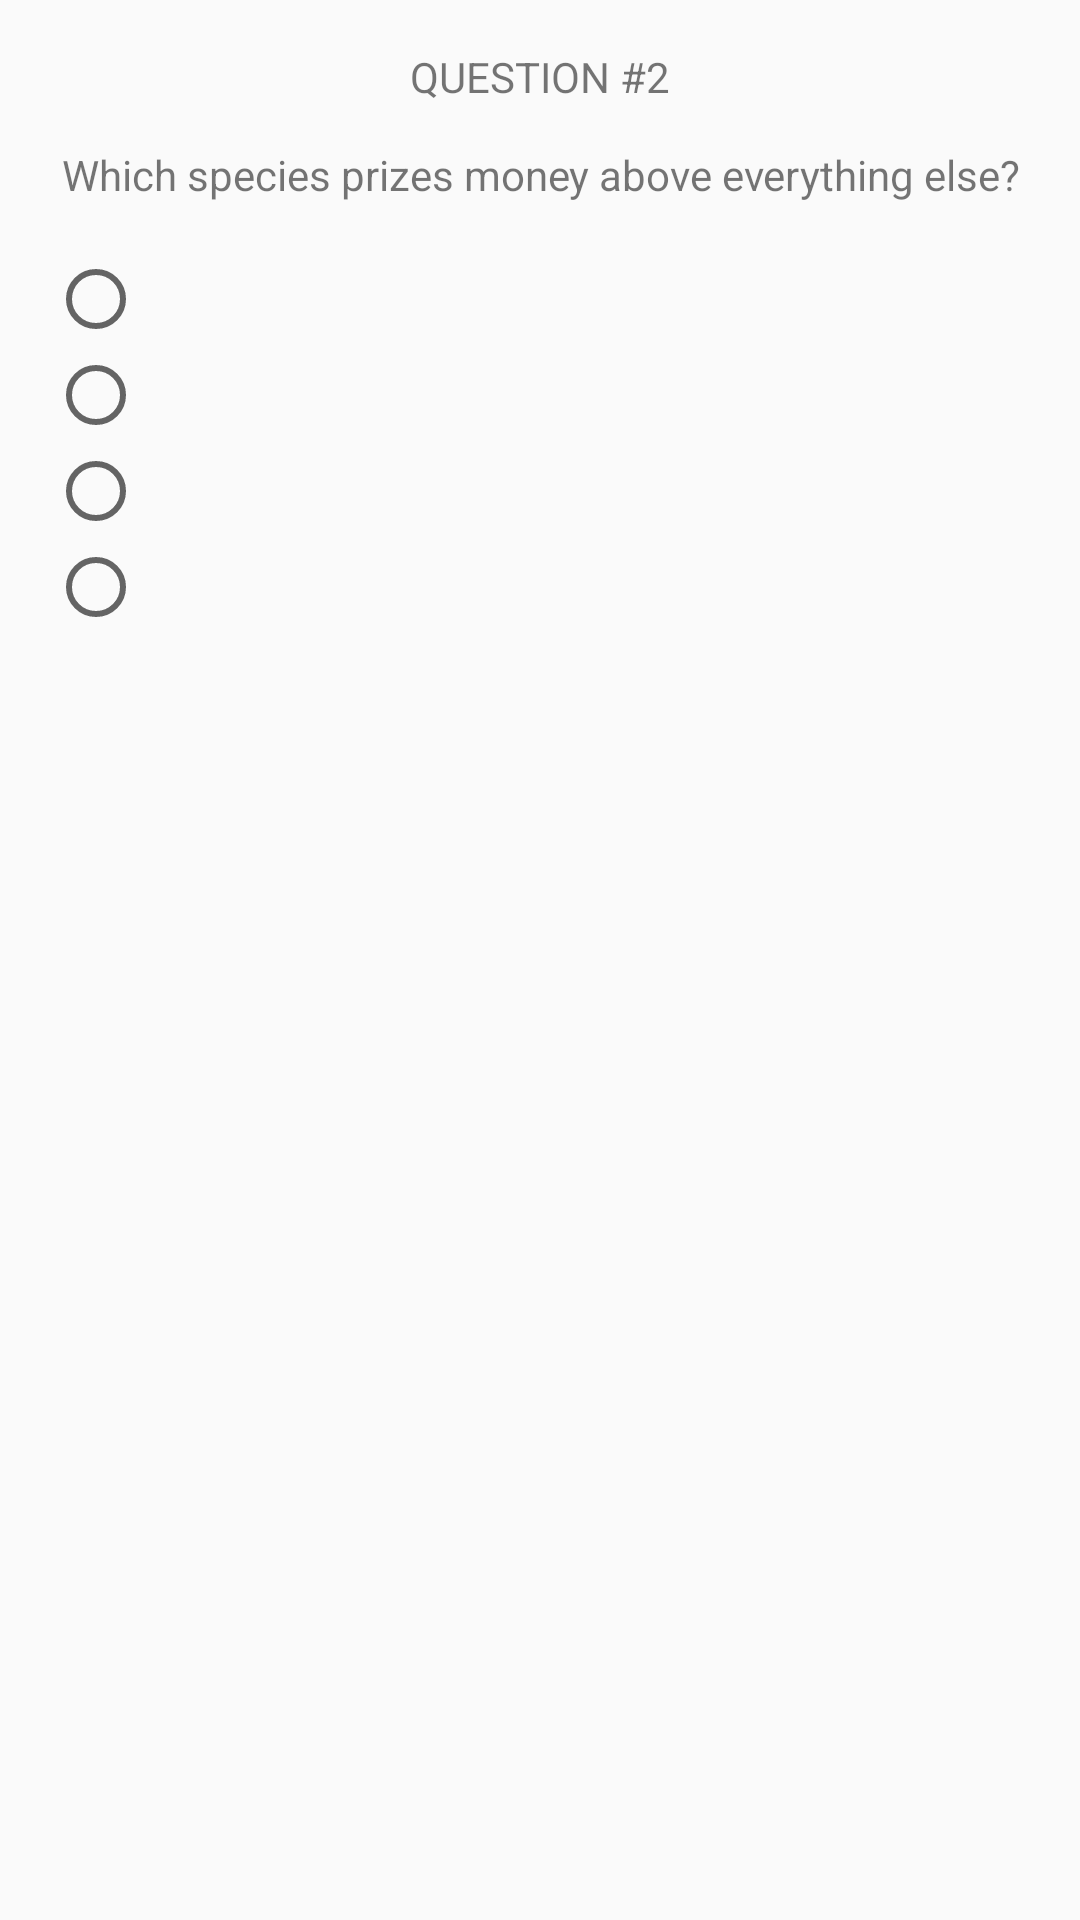

This screen was rendered from an Android layout file. Write that file and the resources it references.
<!-- AndroidManifest.xml: application theme AppTheme -->
<!-- res/layout/fragment_question_two.xml -->
<FrameLayout xmlns:android="http://schemas.android.com/apk/res/android"
    xmlns:tools="http://schemas.android.com/tools"
    android:layout_width="match_parent"
    android:layout_height="match_parent"
    tools:context="com.example.android.startrekspeciesquizv2.QuestionTwoFragment">

    <ScrollView
        android:layout_width="match_parent"
        android:layout_height="wrap_content">

        <LinearLayout
            android:layout_width="match_parent"
            android:layout_height="wrap_content"
            android:orientation="vertical">

            <ImageView
                android:layout_width="match_parent"
                android:layout_height="wrap_content" />

            <TextView
                style="@style/text_question"
                android:text="@string/text_question_2" />

            <RadioGroup
                android:id="@+id/radio_group_1"
                style="@style/radio_group">

                <RadioButton
                    android:id="@+id/radio_q2_1"
                    style="@style/radio_button" />

                <RadioButton
                    android:id="@+id/radio_q2_2"
                    style="@style/radio_button" />

                <RadioButton
                    android:id="@+id/radio_q2_3"
                    style="@style/radio_button" />

                <RadioButton
                    android:id="@+id/radio_q2_4"
                    style="@style/radio_button" />

            </RadioGroup>
        </LinearLayout>
    </ScrollView>
</FrameLayout>
<!-- resources referenced by this layout -->
<resources>
  <string name="text_question_2">QUESTION #2\n\nWhich species prizes money above everything else?</string>
  <style name="radio_button">
          <item name="android:layout_width">wrap_content</item>
          <item name="android:layout_height">wrap_content</item>
      </style>
  <style name="radio_group">
          <item name="android:layout_width">match_parent</item>
          <item name="android:layout_height">wrap_content</item>
          <item name="android:orientation">vertical</item>
          <item name="android:padding">16dp</item>
      </style>
  <style name="text_question">text_question
          <item name="android:layout_width">match_parent</item>
          <item name="android:layout_height">match_parent</item>
          <item name="android:paddingLeft">16dp</item>
          <item name="android:paddingRight">16dp</item>
          <item name="android:paddingTop">16dp</item>
          <item name="android:gravity">center</item>
      </style>
  <style name="AppTheme" parent="Theme.AppCompat.Light.DarkActionBar">
          
          <item name="colorPrimary">@color/colorPrimary</item>
          <item name="colorPrimaryDark">@color/colorPrimaryDark</item>
          <item name="colorAccent">@color/colorAccent</item>
      </style>
  <!-- not gathered from this repository: default colours our renderer supplied (Android Studio template values) -->
  <color name="colorPrimary">#FF6200EE</color>
  <color name="colorPrimaryDark">#FF3700B3</color>
  <color name="colorAccent">#FF03DAC5</color>
</resources>
